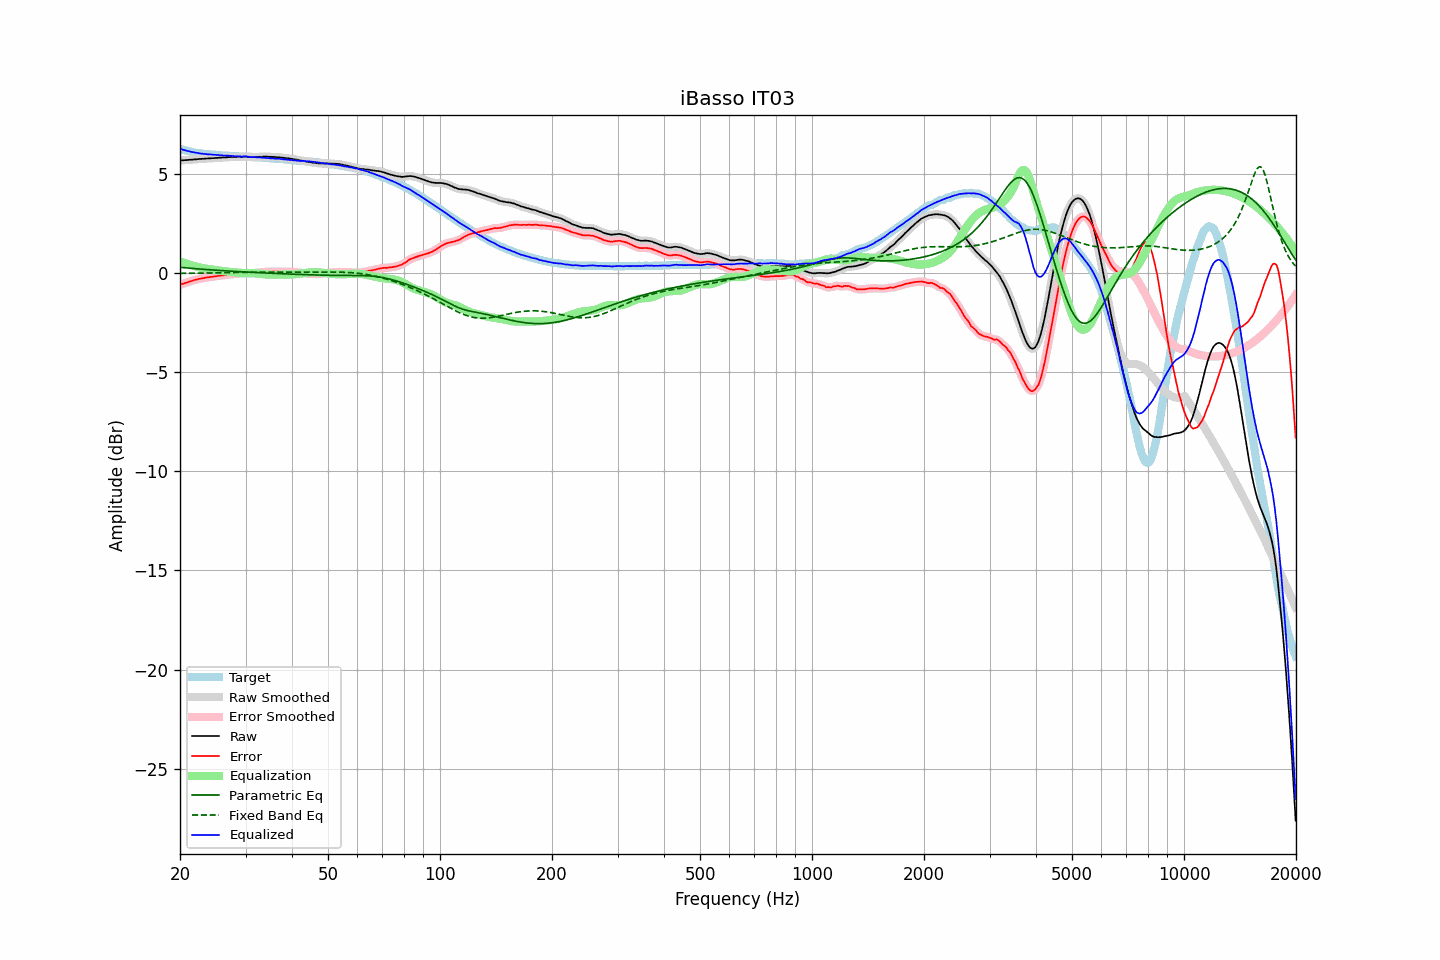

Values plotted in this chart, from the file beside it:
frequency, raw, error, smoothed, error_smoothed, equalization, parametric_eq, fixed_band_eq, equalized_raw, equalized_smoothed, target
20.00, 5.68, -0.59, 5.68, -0.59, 0.59, 0.29, -0.01, 6.27, 6.27, 6.27
20.20, 5.69, -0.55, 5.69, -0.56, 0.56, 0.29, -0.01, 6.25, 6.25, 6.24
20.40, 5.69, -0.53, 5.69, -0.53, 0.53, 0.28, -0.01, 6.22, 6.22, 6.22
20.61, 5.70, -0.50, 5.70, -0.50, 0.50, 0.27, -0.01, 6.20, 6.20, 6.20
20.81, 5.70, -0.48, 5.70, -0.48, 0.47, 0.26, -0.01, 6.18, 6.18, 6.18
21.02, 5.71, -0.45, 5.71, -0.45, 0.45, 0.26, -0.00, 6.16, 6.16, 6.16
21.23, 5.72, -0.42, 5.72, -0.42, 0.42, 0.25, -0.00, 6.14, 6.14, 6.14
21.44, 5.72, -0.40, 5.73, -0.40, 0.40, 0.24, -0.00, 6.12, 6.12, 6.12
21.66, 5.73, -0.37, 5.73, -0.37, 0.37, 0.24, -0.00, 6.10, 6.10, 6.10
21.87, 5.74, -0.35, 5.74, -0.35, 0.35, 0.23, -0.00, 6.09, 6.09, 6.09
22.09, 5.74, -0.33, 5.75, -0.33, 0.33, 0.22, -0.00, 6.07, 6.07, 6.07
22.31, 5.75, -0.31, 5.75, -0.31, 0.31, 0.22, 0.00, 6.06, 6.06, 6.06
22.54, 5.76, -0.29, 5.76, -0.29, 0.29, 0.21, 0.00, 6.05, 6.05, 6.05
22.76, 5.76, -0.28, 5.76, -0.27, 0.27, 0.20, 0.00, 6.03, 6.04, 6.04
22.99, 5.77, -0.26, 5.77, -0.26, 0.26, 0.20, 0.00, 6.03, 6.03, 6.03
23.22, 5.77, -0.25, 5.77, -0.24, 0.24, 0.19, 0.00, 6.01, 6.02, 6.02
23.45, 5.78, -0.22, 5.78, -0.23, 0.23, 0.19, 0.01, 6.01, 6.01, 6.01
23.69, 5.78, -0.21, 5.78, -0.21, 0.22, 0.18, 0.01, 6.00, 6.00, 6.00
23.92, 5.79, -0.20, 5.79, -0.20, 0.20, 0.17, 0.01, 6.00, 5.99, 6.00
24.16, 5.79, -0.19, 5.79, -0.19, 0.19, 0.17, 0.01, 5.98, 5.99, 5.98
24.40, 5.80, -0.18, 5.80, -0.18, 0.18, 0.16, 0.01, 5.98, 5.98, 5.98
24.65, 5.80, -0.17, 5.80, -0.17, 0.17, 0.16, 0.01, 5.97, 5.97, 5.97
24.89, 5.81, -0.16, 5.81, -0.16, 0.16, 0.15, 0.01, 5.97, 5.97, 5.97
25.14, 5.81, -0.15, 5.81, -0.15, 0.15, 0.14, 0.01, 5.96, 5.96, 5.96
25.39, 5.82, -0.13, 5.82, -0.13, 0.14, 0.14, 0.02, 5.96, 5.96, 5.95
25.65, 5.82, -0.13, 5.82, -0.12, 0.13, 0.13, 0.02, 5.95, 5.95, 5.95
25.91, 5.83, -0.11, 5.83, -0.11, 0.11, 0.13, 0.02, 5.95, 5.94, 5.94
26.16, 5.83, -0.11, 5.83, -0.10, 0.10, 0.12, 0.02, 5.93, 5.94, 5.94
26.43, 5.84, -0.10, 5.84, -0.09, 0.09, 0.12, 0.02, 5.93, 5.93, 5.94
26.69, 5.84, -0.08, 5.84, -0.09, 0.08, 0.11, 0.02, 5.92, 5.93, 5.93
26.96, 5.85, -0.07, 5.85, -0.07, 0.07, 0.11, 0.03, 5.93, 5.92, 5.93
27.23, 5.85, -0.06, 5.85, -0.06, 0.07, 0.10, 0.03, 5.92, 5.92, 5.91
27.50, 5.86, -0.05, 5.86, -0.05, 0.06, 0.10, 0.03, 5.92, 5.92, 5.91
27.77, 5.86, -0.05, 5.86, -0.05, 0.05, 0.09, 0.03, 5.91, 5.91, 5.91
28.05, 5.86, -0.04, 5.86, -0.04, 0.04, 0.09, 0.03, 5.90, 5.90, 5.90
28.33, 5.86, -0.04, 5.86, -0.03, 0.03, 0.08, 0.03, 5.89, 5.90, 5.90
28.62, 5.87, -0.03, 5.87, -0.03, 0.02, 0.08, 0.04, 5.90, 5.89, 5.90
28.90, 5.87, -0.02, 5.87, -0.02, 0.02, 0.07, 0.04, 5.89, 5.89, 5.89
29.19, 5.87, -0.01, 5.87, -0.01, 0.01, 0.07, 0.04, 5.89, 5.89, 5.89
29.48, 5.87, -0.01, 5.88, -0.01, 0.01, 0.07, 0.04, 5.88, 5.89, 5.88
29.78, 5.88, -0.00, 5.88, -0.00, 0.01, 0.06, 0.04, 5.89, 5.89, 5.88
30.08, 5.88, 0.00, 5.88, 0.00, 0.01, 0.06, 0.04, 5.89, 5.88, 5.88
30.38, 5.87, 0.00, 5.87, -0.00, 0.01, 0.05, 0.04, 5.88, 5.88, 5.87
30.68, 5.86, -0.01, 5.86, -0.01, 0.00, 0.05, 0.05, 5.87, 5.87, 5.87
30.99, 5.85, -0.01, 5.85, -0.01, 0.00, 0.04, 0.05, 5.85, 5.86, 5.87
31.30, 5.85, -0.01, 5.85, -0.01, -0.00, 0.04, 0.05, 5.85, 5.85, 5.86
31.61, 5.86, 0.01, 5.86, 0.00, -0.01, 0.04, 0.05, 5.86, 5.85, 5.85
31.93, 5.86, 0.01, 5.86, 0.01, -0.01, 0.03, 0.05, 5.85, 5.85, 5.85
32.24, 5.86, 0.01, 5.87, 0.02, -0.02, 0.03, 0.05, 5.84, 5.85, 5.85
32.57, 5.87, 0.04, 5.87, 0.03, -0.03, 0.02, 0.05, 5.84, 5.84, 5.84
32.89, 5.87, 0.04, 5.87, 0.04, -0.04, 0.02, 0.05, 5.83, 5.83, 5.83
33.22, 5.87, 0.04, 5.88, 0.05, -0.05, 0.02, 0.05, 5.82, 5.83, 5.83
33.55, 5.88, 0.06, 5.88, 0.06, -0.06, 0.01, 0.05, 5.83, 5.82, 5.82
33.89, 5.88, 0.07, 5.88, 0.06, -0.06, 0.01, 0.05, 5.82, 5.82, 5.82
34.23, 5.88, 0.07, 5.88, 0.07, -0.07, 0.00, 0.05, 5.81, 5.81, 5.81
34.57, 5.87, 0.07, 5.88, 0.07, -0.07, 0.00, 0.05, 5.80, 5.80, 5.80
34.92, 5.87, 0.07, 5.87, 0.07, -0.08, -0.00, 0.05, 5.80, 5.80, 5.80
35.27, 5.87, 0.08, 5.87, 0.08, -0.08, -0.01, 0.05, 5.79, 5.79, 5.79
35.62, 5.86, 0.08, 5.86, 0.08, -0.08, -0.01, 0.05, 5.78, 5.78, 5.78
35.97, 5.86, 0.08, 5.86, 0.08, -0.08, -0.01, 0.05, 5.78, 5.78, 5.78
... 635 more rows
